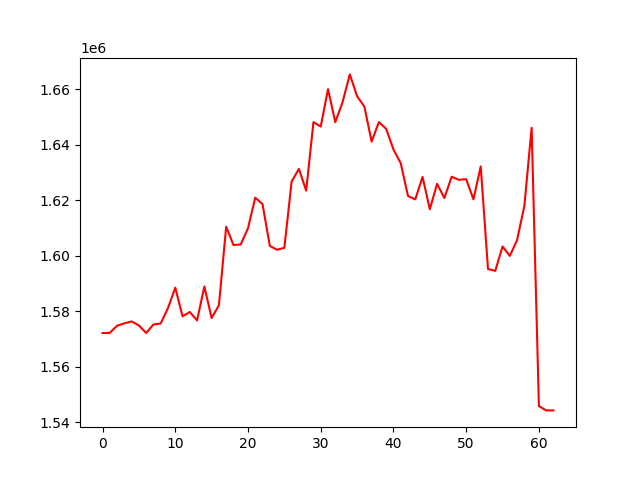

Source data for this figure (header and first rows):
, 0
0, 1572137
1, 1572213
2, 1574793
3, 1575661
4, 1576335
5, 1574885
6, 1572179
7, 1575209
8, 1575622
9, 1581160
10, 1588519
11, 1578176
12, 1579727
13, 1576710
14, 1588919
15, 1577545
16, 1582158
17, 1610480
18, 1603869
19, 1604081
20, 1609915
21, 1620927
22, 1618621
23, 1603554
24, 1602162
25, 1602863
26, 1626731
27, 1631307
28, 1623450
29, 1648153
30, 1646545
31, 1660043
32, 1648135
33, 1655309
34, 1665351
35, 1657513
36, 1653764
37, 1641129
38, 1648185
39, 1645733
40, 1638308
41, 1633351
42, 1621537
43, 1620326
44, 1628416
45, 1616760
46, 1625913
47, 1620788
48, 1628460
49, 1627373
50, 1627583
51, 1620341
52, 1632176
53, 1595229
54, 1594549
55, 1603342
56, 1599944
57, 1605645
58, 1617954
59, 1646112
... 3 more rows
